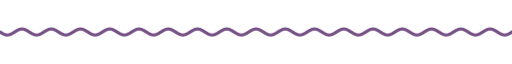
t = 0.00 s
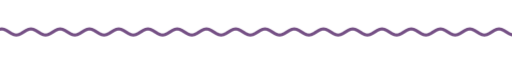
t = 1.67 s
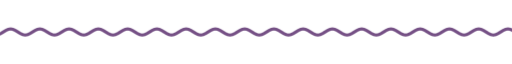
t = 3.33 s
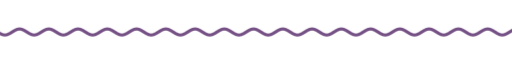
t = 5.00 s
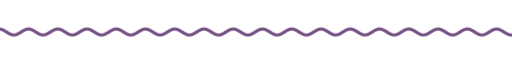
t = 6.67 s
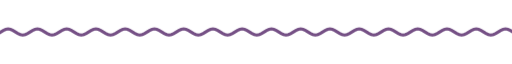
t = 8.33 s

The animated SVG that drew these frames (rendered in a browser with its animation timeline set to each time). Animation: 9 CSS @keyframes rules; frames cover the first 8.33 s, repeats indefinitely.

<svg xmlns="http://www.w3.org/2000/svg" xmlns:xlink="http://www.w3.org/1999/xlink" width="840" height="28" viewBox="0 0 840 28" role="img" aria-label="divider"><title>divider</title><style>text{font-family:G,R,'Google Sans','Segoe UI',Roboto,sans-serif;font-variation-settings:'ROND' 100}
.up{animation:up .8s cubic-bezier(.05,.7,.1,1) both}
.pop{transform-box:fill-box;transform-origin:center;animation:pop .6s cubic-bezier(.34,1.56,.64,1) both}
.fade{animation:fade .9s ease both}
.spin{transform-box:fill-box;transform-origin:center;animation:spin 40s linear infinite}
.spin-r{transform-box:fill-box;transform-origin:center;animation:spin 28s linear infinite reverse}
.bob{transform-box:fill-box;transform-origin:center;animation:bob 7s ease-in-out infinite}
.grow{transform-box:fill-box;transform-origin:left center;animation:grow 1.1s cubic-bezier(.2,0,0,1) both}
.wght{animation:wght 1.6s cubic-bezier(.2,0,0,1) .2s both}
.wave{animation:wave 2.4s linear infinite}
.blink{animation:blink 1s step-end infinite}
@keyframes blink{50%{opacity:0}}
@keyframes up{from{opacity:0;transform:translateY(14px)}to{opacity:1;transform:none}}
@keyframes pop{from{opacity:0;transform:scale(.6)}to{opacity:1;transform:scale(1)}}
@keyframes fade{from{opacity:0}to{opacity:1}}
@keyframes spin{to{transform:rotate(360deg)}}
@keyframes bob{0%,100%{transform:translateY(0) rotate(0)}50%{transform:translateY(-10px) rotate(12deg)}}
@keyframes grow{from{transform:scaleX(0)}to{transform:scaleX(1)}}
@keyframes wght{from{font-variation-settings:'ROND' 100,'wght' 400}to{font-variation-settings:'ROND' 100,'wght' 760}}
@keyframes wave{from{transform:translateX(0)}to{transform:translateX(-48px)}}
@media (prefers-reduced-motion:reduce){*{animation:none!important}}</style><clipPath id="w"><rect x="0" y="0" width="840" height="28"/></clipPath><g clip-path="url(#w)"><path class="wave" d="M0 14.0 L4 16.5 L8 18.3 L12 19.0 L16 18.3 L20 16.5 L24 14.0 L28 11.5 L32 9.7 L36 9.0 L40 9.7 L44 11.5 L48 14.0 L52 16.5 L56 18.3 L60 19.0 L64 18.3 L68 16.5 L72 14.0 L76 11.5 L80 9.7 L84 9.0 L88 9.7 L92 11.5 L96 14.0 L100 16.5 L104 18.3 L108 19.0 L112 18.3 L116 16.5 L120 14.0 L124 11.5 L128 9.7 L132 9.0 L136 9.7 L140 11.5 L144 14.0 L148 16.5 L152 18.3 L156 19.0 L160 18.3 L164 16.5 L168 14.0 L172 11.5 L176 9.7 L180 9.0 L184 9.7 L188 11.5 L192 14.0 L196 16.5 L200 18.3 L204 19.0 L208 18.3 L212 16.5 L216 14.0 L220 11.5 L224 9.7 L228 9.0 L232 9.7 L236 11.5 L240 14.0 L244 16.5 L248 18.3 L252 19.0 L256 18.3 L260 16.5 L264 14.0 L268 11.5 L272 9.7 L276 9.0 L280 9.7 L284 11.5 L288 14.0 L292 16.5 L296 18.3 L300 19.0 L304 18.3 L308 16.5 L312 14.0 L316 11.5 L320 9.7 L324 9.0 L328 9.7 L332 11.5 L336 14.0 L340 16.5 L344 18.3 L348 19.0 L352 18.3 L356 16.5 L360 14.0 L364 11.5 L368 9.7 L372 9.0 L376 9.7 L380 11.5 L384 14.0 L388 16.5 L392 18.3 L396 19.0 L400 18.3 L404 16.5 L408 14.0 L412 11.5 L416 9.7 L420 9.0 L424 9.7 L428 11.5 L432 14.0 L436 16.5 L440 18.3 L444 19.0 L448 18.3 L452 16.5 L456 14.0 L460 11.5 L464 9.7 L468 9.0 L472 9.7 L476 11.5 L480 14.0 L484 16.5 L488 18.3 L492 19.0 L496 18.3 L500 16.5 L504 14.0 L508 11.5 L512 9.7 L516 9.0 L520 9.7 L524 11.5 L528 14.0 L532 16.5 L536 18.3 L540 19.0 L544 18.3 L548 16.5 L552 14.0 L556 11.5 L560 9.7 L564 9.0 L568 9.7 L572 11.5 L576 14.0 L580 16.5 L584 18.3 L588 19.0 L592 18.3 L596 16.5 L600 14.0 L604 11.5 L608 9.7 L612 9.0 L616 9.7 L620 11.5 L624 14.0 L628 16.5 L632 18.3 L636 19.0 L640 18.3 L644 16.5 L648 14.0 L652 11.5 L656 9.7 L660 9.0 L664 9.7 L668 11.5 L672 14.0 L676 16.5 L680 18.3 L684 19.0 L688 18.3 L692 16.5 L696 14.0 L700 11.5 L704 9.7 L708 9.0 L712 9.7 L716 11.5 L720 14.0 L724 16.5 L728 18.3 L732 19.0 L736 18.3 L740 16.5 L744 14.0 L748 11.5 L752 9.7 L756 9.0 L760 9.7 L764 11.5 L768 14.0 L772 16.5 L776 18.3 L780 19.0 L784 18.3 L788 16.5 L792 14.0 L796 11.5 L800 9.7 L804 9.0 L808 9.7 L812 11.5 L816 14.0 L820 16.5 L824 18.3 L828 19.0 L832 18.3 L836 16.5 L840 14.0 L844 11.5 L848 9.7 L852 9.0 L856 9.7 L860 11.5 L864 14.0 L868 16.5 L872 18.3 L876 19.0 L880 18.3 L884 16.5 L888 14.0 L892 11.5 L896 9.7 L900 9.0 L904 9.7 L908 11.5 L912 14.0 L916 16.5 L920 18.3 L924 19.0 L928 18.3 L932 16.5 L936 14.0" fill="none" stroke="#755085" stroke-width="5" stroke-linecap="round"/></g></svg>
